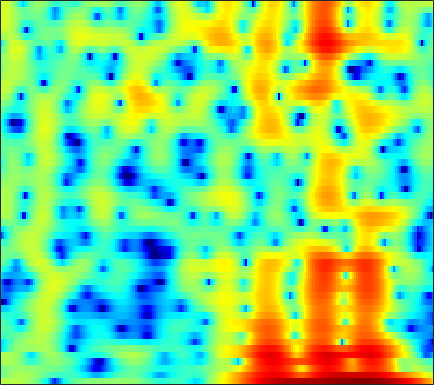

Data behind this chart, as committed beside it:
2.3157, 2.4567, 2.6027, 2.7038, 2.7511, 2.7766, 2.7593, 2.7184, 2.6213, 2.47, 2.2561, 2.0489, 1.7053, 1.2789, 0.89684, 0.28695, -0.45598, -1.1158, -2.1616, -3.4421, -5.0262, -6.4845, -8.9335, -12.189
-1.644, -0.9515, -0.1608, 0.4906, 0.8958, 1.334, 1.666, 1.85, 2.012, 2.086, 2.076, 2.016, 1.867, 1.642, 1.425, 1.073, 0.652, 0.2954, -0.2283, -0.7922, -1.373, -1.804, -2.342, -2.801
-1.397, -0.8285, -0.1938, 0.3041, 0.5929, 0.876, 1.054, 1.126, 1.15, 1.108, 1.013, 0.9193, 0.7753, 0.6223, 0.5089, 0.3655, 0.2328, 0.1381, 0.01788, -0.09755, -0.2138, -0.3044, -0.435, -0.5809
2.124, 2.186, 2.215, 2.165, 2.061, 1.821, 1.447, 1.069, 0.4237, -0.3885, -1.355, -2.152, -3.212, -4.056, -4.37, -4.227, -3.562, -2.896, -1.98, -1.158, -0.4858, -0.0896, 0.2975, 0.529
1.887, 1.89, 1.932, 1.97, 1.964, 1.865, 1.616, 1.303, 0.6694, -0.2642, -1.568, -2.836, -4.927, -7.156, -8.119, -7.262, -5.04, -3.41, -1.638, -0.329, 0.5828, 1.047, 1.409, 1.508
-8.199, -7.002, -4.968, -3.145, -2.027, -0.8593, -0.01132, 0.4469, 0.8548, 1.07, 1.141, 1.134, 1.1, 1.101, 1.151, 1.287, 1.488, 1.658, 1.866, 2.005, 2.028, 1.944, 1.67, 1.184
-8.667, -7.782, -6.143, -4.516, -3.435, -2.211, -1.217, -0.6018, 0.07264, 0.6149, 1.062, 1.348, 1.676, 1.954, 2.132, 2.325, 2.455, 2.503, 2.488, 2.37, 2.124, 1.842, 1.327, 0.6368
-3.444, -3.295, -3.022, -2.703, -2.454, -2.125, -1.804, -1.56, -1.208, -0.8039, -0.3336, 0.05872, 0.6046, 1.14, 1.516, 1.963, 2.324, 2.522, 2.67, 2.67, 2.505, 2.267, 1.795, 1.142
-2.344, -2.3, -2.377, -2.625, -2.936, -3.529, -4.316, -4.983, -5.771, -6.024, -5.36, -4.344, -2.699, -1.085, -0.007148, 1.207, 2.16, 2.708, 3.225, 3.505, 3.562, 3.461, 3.14, 2.611
-2.825, -2.797, -2.961, -3.372, -3.873, -4.873, -6.387, -8.009, -11.11, -14.68, -12.82, -9.285, -5.49, -2.7, -1.064, 0.655, 1.939, 2.662, 3.351, 3.76, 3.924, 3.897, 3.662, 3.207
-4.565, -4.559, -4.558, -4.564, -4.576, -4.609, -4.642, -4.646, -4.529, -4.163, -3.485, -2.785, -1.686, -0.5244, 0.3212, 1.348, 2.205, 2.719, 3.227, 3.523, 3.603, 3.519, 3.215, 2.692
-8.883, -9.07, -8.807, -8.077, -7.363, -6.343, -5.335, -4.604, -3.66, -2.724, -1.82, -1.162, -0.2722, 0.6161, 1.245, 1.993, 2.625, 3.016, 3.413, 3.642, 3.669, 3.546, 3.191, 2.607
-22.82, -34.92, -20.08, -14.49, -11.93, -9.44, -7.538, -6.337, -4.947, -3.739, -2.629, -1.846, -0.8558, 0.07569, 0.7337, 1.547, 2.276, 2.756, 3.273, 3.631, 3.812, 3.816, 3.632, 3.212
-12.67, -13.33, -13.37, -12.64, -11.81, -10.56, -9.306, -8.409, -7.296, -6.316, -5.39, -4.653, -3.626, -2.582, -1.771, -0.6302, 0.5175, 1.322, 2.258, 3.01, 3.574, 3.866, 4.048, 3.987
-12.24, -13.75, -15.38, -15.87, -15.34, -13.97, -12.51, -11.62, -10.8, -10.39, -10.41, -10.59, -10.6, -9.559, -7.976, -5.409, -2.945, -1.345, 0.4587, 1.902, 2.998, 3.613, 4.183, 4.496
-12.94, -15.92, -21.05, -23.25, -20.1, -16.39, -14.12, -13.04, -12.3, -12.23, -13.06, -14.68, -17.98, -17.87, -13.75, -8.584, -4.856, -2.737, -0.5128, 1.214, 2.515, 3.239, 3.938, 4.393
-7.948, -8.858, -9.982, -10.77, -11.09, -11.16, -10.96, -10.71, -10.18, -9.65, -8.961, -8.315, -7.372, -6.224, -5.104, -3.392, -1.735, -0.5815, 0.8086, 1.914, 2.743, 3.211, 3.642, 3.855
-3.826, -4.504, -5.619, -6.977, -8.19, -10.07, -11.91, -12.65, -11.6, -9.258, -6.897, -5.195, -3.256, -1.717, -0.642, 0.6301, 1.637, 2.264, 2.964, 3.407, 3.581, 3.584, 3.406, 2.998
-0.8241, -1.312, -2.203, -3.494, -4.795, -7.092, -9.914, -11.47, -9.977, -6.635, -3.533, -1.737, 0.1025, 1.603, 2.493, 3.344, 3.924, 4.2, 4.271, 4.072, 3.607, 3.037, 1.977, 0.62
-0.4175, -0.457, -0.6364, -0.9233, -1.156, -1.448, -1.564, -1.462, -0.9898, -0.2897, 0.6159, 1.334, 2.147, 2.867, 3.262, 3.553, 3.639, 3.528, 3.072, 2.322, 1.262, 0.195, -1.556, -3.678
-1.497, -1.275, -0.988, -0.6512, -0.3756, 0.02136, 0.4412, 0.7845, 1.255, 1.797, 2.275, 2.593, 2.995, 3.247, 3.312, 3.275, 3.001, 2.606, 1.89, 0.8155, -0.6334, -1.956, -4.168, -6.989
-4.662, -4.21, -3.317, -2.248, -1.456, -0.4559, 0.4325, 1.03, 1.699, 2.287, 2.777, 3.046, 3.346, 3.478, 3.487, 3.369, 3.015, 2.611, 1.9, 0.8809, -0.4362, -1.629, -3.594, -5.934
-15.96, -12.19, -7.892, -4.949, -3.307, -1.646, -0.3756, 0.3749, 1.204, 1.812, 2.319, 2.65, 2.951, 3.167, 3.272, 3.251, 3.099, 2.882, 2.368, 1.715, 0.8325, 0.03482, -1.128, -2.444
-8.462, -7.508, -5.544, -3.759, -2.665, -1.525, -0.7437, -0.3255, 0.0886, 0.4464, 0.7629, 1.052, 1.476, 1.95, 2.261, 2.598, 2.825, 2.863, 2.746, 2.431, 1.921, 1.425, 0.6278, -0.2936
-1.025, -0.8623, -0.5154, -0.2673, -0.1875, -0.2646, -0.6401, -1.108, -2.018, -2.878, -3.347, -3.176, -2.077, -0.6103, 0.4045, 1.606, 2.462, 2.872, 3.216, 3.182, 2.9, 2.509, 1.733, 0.783
2.185, 2.311, 2.264, 2.012, 1.641, 0.8173, -0.4377, -1.769, -4.461, -8.975, -19.85, -18.16, -8.1, -3.592, -1.408, 0.7276, 2.128, 2.856, 3.45, 3.619, 3.413, 2.994, 2.096, 0.7572
2.327, 2.525, 2.526, 2.272, 1.895, 1.12, 0.05286, -0.9162, -2.303, -3.7, -4.436, -4.524, -3.646, -2.368, -1.23, 0.1843, 1.343, 2.081, 2.654, 2.948, 2.813, 2.466, 1.645, 0.3257
1.682, 2.032, 2.255, 2.117, 1.8, 1.115, 0.1129, -0.8328, -2.199, -3.671, -4.874, -5.286, -4.992, -3.778, -2.551, -1.004, 0.3956, 1.202, 2.015, 2.452, 2.55, 2.402, 1.903, 1.142
1.573, 1.983, 2.277, 2.194, 1.905, 1.215, 0.1203, -1.044, -3.116, -6.274, -11.66, -21.21, -16.23, -8.175, -4.907, -2.112, -0.1067, 0.8813, 1.885, 2.42, 2.642, 2.59, 2.28, 1.742
1.306, 1.663, 1.893, 1.907, 1.753, 1.326, 0.6461, -0.0287, -1.179, -2.424, -3.592, -4.064, -3.9, -2.871, -1.867, -0.5715, 0.5292, 1.183, 1.8, 2.129, 2.182, 2.035, 1.623, 0.9302
0.4421, 0.7537, 1.047, 1.232, 1.28, 1.209, 1.006, 0.8013, 0.4466, 0.1343, -0.1311, -0.1918, -0.1459, 0.1284, 0.3843, 0.8337, 1.215, 1.491, 1.697, 1.751, 1.566, 1.282, 0.6562, -0.2522
-1.033, -0.5891, 0.001398, 0.4534, 0.7018, 0.9113, 0.9777, 0.9442, 0.8638, 0.7058, 0.6001, 0.5332, 0.5669, 0.6824, 0.8445, 1.118, 1.418, 1.595, 1.758, 1.762, 1.577, 1.283, 0.661, -0.2481
-3.383, -2.343, -1.095, -0.195, 0.2848, 0.6913, 0.84, 0.7662, 0.5417, 0.1156, -0.308, -0.6297, -0.8135, -0.7175, -0.3791, 0.2211, 0.9526, 1.425, 1.953, 2.252, 2.336, 2.208, 1.824, 1.159
-5.484, -3.47, -1.565, -0.3194, 0.296, 0.7183, 0.739, 0.4869, -0.2695, -1.487, -3.313, -5.047, -7.371, -7.384, -5.507, -2.741, -0.4745, 0.8096, 2.078, 2.887, 3.308, 3.395, 3.238, 2.791
-3.475, -2.327, -1.177, -0.3109, 0.1058, 0.3535, 0.2363, -0.05515, -0.8727, -2.133, -4.121, -6.09, -9.028, -9.114, -6.565, -3.248, -0.6773, 0.7286, 2.128, 3.02, 3.484, 3.611, 3.467, 3.033
-2.058, -1.655, -1.234, -0.8925, -0.7532, -0.6689, -0.7305, -0.8788, -1.131, -1.489, -1.854, -2.037, -2.045, -1.633, -1.075, -0.06732, 0.9465, 1.7, 2.454, 2.982, 3.208, 3.174, 2.864, 2.233
-1.973, -1.989, -1.978, -2.106, -2.206, -2.343, -2.415, -2.462, -2.369, -2.195, -1.809, -1.443, -0.8142, -0.0452, 0.5327, 1.385, 2.145, 2.663, 3.167, 3.467, 3.515, 3.344, 2.858, 2.027
-2.751, -3.123, -3.796, -4.593, -5.168, -5.876, -6.361, -6.442, -6.337, -5.662, -4.619, -3.603, -2.144, -0.6626, 0.3947, 1.629, 2.72, 3.313, 3.969, 4.301, 4.35, 4.195, 3.682, 2.839
-4.294, -5.271, -7.208, -9.547, -11.52, -13.88, -15.35, -15.82, -16.37, -15.6, -12.47, -9.467, -5.849, -2.952, -1.089, 0.8462, 2.366, 3.245, 4.104, 4.624, 4.806, 4.746, 4.386, 3.706
-4.966, -6.457, -9.085, -13.23, -17.68, -27.8, -24.62, -22.07, -21.45, -20.86, -15.92, -11.79, -7.32, -4.019, -1.945, 0.1725, 1.803, 2.782, 3.691, 4.31, 4.586, 4.593, 4.361, 3.844
-3.499, -4.506, -6.088, -7.81, -9.134, -10.55, -11.19, -11.21, -10.56, -9.505, -7.91, -6.404, -4.347, -2.385, -0.9878, 0.5883, 1.888, 2.711, 3.489, 4.011, 4.254, 4.236, 4.004, 3.51
-1.509, -1.869, -2.627, -3.409, -4.049, -4.772, -5.365, -5.503, -5.545, -5.146, -4.291, -3.556, -2.3, -0.9992, -0.08565, 1.121, 2.105, 2.709, 3.361, 3.718, 3.86, 3.81, 3.495, 2.928
0.2769, 0.2052, -0.09981, -0.7633, -1.386, -2.38, -3.528, -4.397, -5.379, -5.626, -5.046, -4.112, -2.609, -1.076, -0.1258, 1.024, 1.912, 2.402, 2.906, 3.204, 3.301, 3.263, 3.005, 2.482
2.156, 2.205, 1.987, 1.356, 0.6005, -0.9093, -3.086, -5.598, -10.83, -22.11, -12.47, -7.59, -3.955, -1.66, -0.477, 0.5087, 1.167, 1.431, 1.597, 1.75, 1.858, 1.921, 2.008, 1.951
3.332, 3.476, 3.352, 2.964, 2.438, 1.402, 0.02305, -1.258, -2.866, -3.841, -3.607, -2.838, -1.706, -0.9249, -0.542, -0.5353, -0.9985, -1.565, -2.554, -3.387, -3.368, -2.777, -1.589, -0.4337
2.766, 3.063, 3.26, 3.232, 3.078, 2.733, 2.224, 1.823, 1.285, 0.8145, 0.4562, 0.2757, -0.001785, -0.4344, -0.9677, -1.962, -3.617, -5.513, -9.292, -17.7, -20.62, -11.87, -6.738, -3.826
1.189, 1.742, 2.33, 2.673, 2.808, 2.845, 2.728, 2.581, 2.262, 1.871, 1.429, 1.026, 0.3935, -0.3408, -1.037, -2.125, -3.406, -4.447, -5.938, -7.019, -7.122, -6.489, -5.2, -3.84
-0.01065, 0.7771, 1.603, 2.209, 2.52, 2.751, 2.824, 2.749, 2.53, 2.176, 1.683, 1.214, 0.4906, -0.3434, -0.9711, -1.902, -2.795, -3.336, -3.954, -4.301, -4.33, -4.129, -3.693, -3.132
0.1238, 0.8232, 1.615, 2.287, 2.666, 3.006, 3.17, 3.135, 2.951, 2.574, 1.985, 1.413, 0.5061, -0.5809, -1.43, -2.639, -3.737, -4.365, -4.842, -4.916, -4.649, -4.287, -3.778, -3.288
0.3536, 0.9392, 1.748, 2.56, 3.077, 3.607, 3.883, 3.93, 3.781, 3.357, 2.643, 1.935, 0.729, -0.8363, -2.362, -4.74, -7.518, -9.74, -10.61, -8.849, -6.837, -5.658, -4.507, -3.888
-3.047, -1.649, 0.4746, 2.194, 3.197, 4.104, 4.582, 4.726, 4.572, 4.113, 3.396, 2.683, 1.443, -0.1409, -1.616, -4.247, -7.872, -11.15, -12.45, -8.969, -6.088, -4.761, -3.766, -3.6
-8.684, -4.362, -0.555, 1.74, 2.857, 3.726, 4.072, 4.013, 3.619, 2.963, 2.161, 1.514, 0.6415, -0.1945, -0.7761, -1.492, -2.172, -2.627, -2.722, -2.391, -1.907, -1.635, -1.538, -1.838
1.06, 1.355, 2.009, 2.586, 2.814, 2.833, 2.425, 1.792, 0.6093, -0.9806, -2.824, -4.069, -4.788, -4.373, -3.759, -2.825, -2.054, -1.556, -1.106, -0.7706, -0.5203, -0.3723, -0.3296, -0.4308
3.606, 3.571, 3.501, 3.328, 3.058, 2.445, 1.444, 0.398, -1.532, -4.395, -9.001, -15.4, -21.73, -10.73, -7.367, -4.621, -2.901, -1.981, -1.229, -0.8079, -0.6052, -0.5494, -0.5429, -0.5868
4.207, 4.216, 4.054, 3.713, 3.349, 2.646, 1.702, 0.8648, -0.5203, -2.101, -3.7, -4.643, -5.1, -4.611, -3.862, -2.849, -2.038, -1.633, -1.271, -1.197, -1.398, -1.727, -2.262, -2.788
4.137, 4.224, 4.151, 3.859, 3.509, 2.893, 2.137, 1.5, 0.5992, -0.2351, -0.8955, -1.227, -1.429, -1.379, -1.182, -0.9388, -0.7602, -0.7614, -0.9433, -1.426, -2.295, -3.24, -5.04, -7.492
3.993, 4.128, 4.108, 3.835, 3.442, 2.725, 1.805, 0.9802, -0.08271, -0.9801, -1.472, -1.519, -1.256, -0.7677, -0.4122, 0.0118, 0.2545, 0.2954, 0.01309, -0.6322, -1.684, -2.794, -4.824, -7.646
3.757, 3.93, 3.902, 3.579, 3.121, 2.158, 0.7004, -0.7982, -3.409, -6.666, -8.507, -7.139, -4.169, -1.835, -0.6218, 0.5256, 1.154, 1.359, 1.3, 0.8995, 0.2015, -0.4943, -1.53, -2.602
